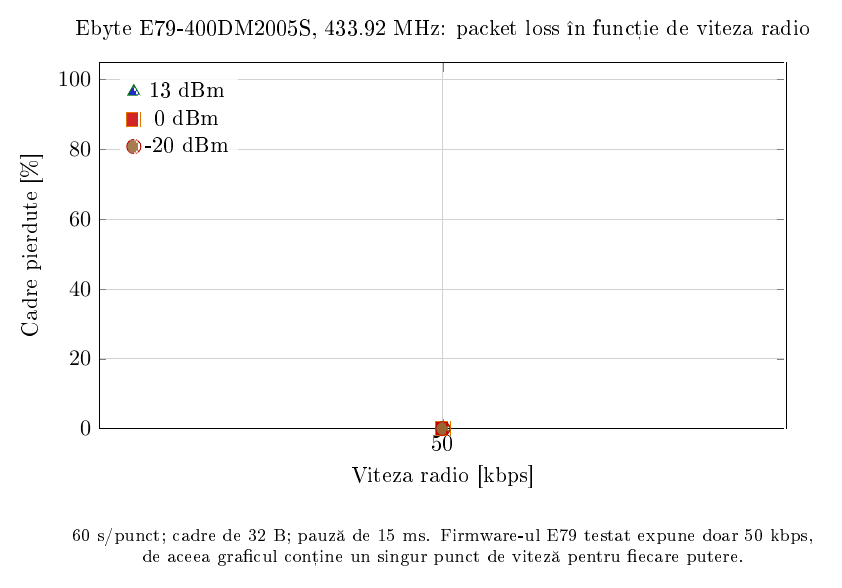

Source data for this figure (header and first rows):
bit_rate_kbps, tx_power_dbm, frames_transmitted, frames_received, frames_lost, frame_loss_percent, delivery_percent, requested_duration_s, frame_bytes, inter_frame_gap_ms, status, source_directory
50.0, -20.0, 2288, 2288, 0, 0.0, 100.0, 60.0, 32, 15, ok, C:\Users\Alexandru\Desktop\module radio\…
50.0, 0.0, 2288, 2288, 0, 0.0, 100.0, 60.0, 32, 15, ok, C:\Users\Alexandru\Desktop\module radio\…
50.0, 13.0, 2285, 2285, 0, 0.0, 100.0, 60.0, 32, 15, ok, C:\Users\Alexandru\Desktop\module radio\…
